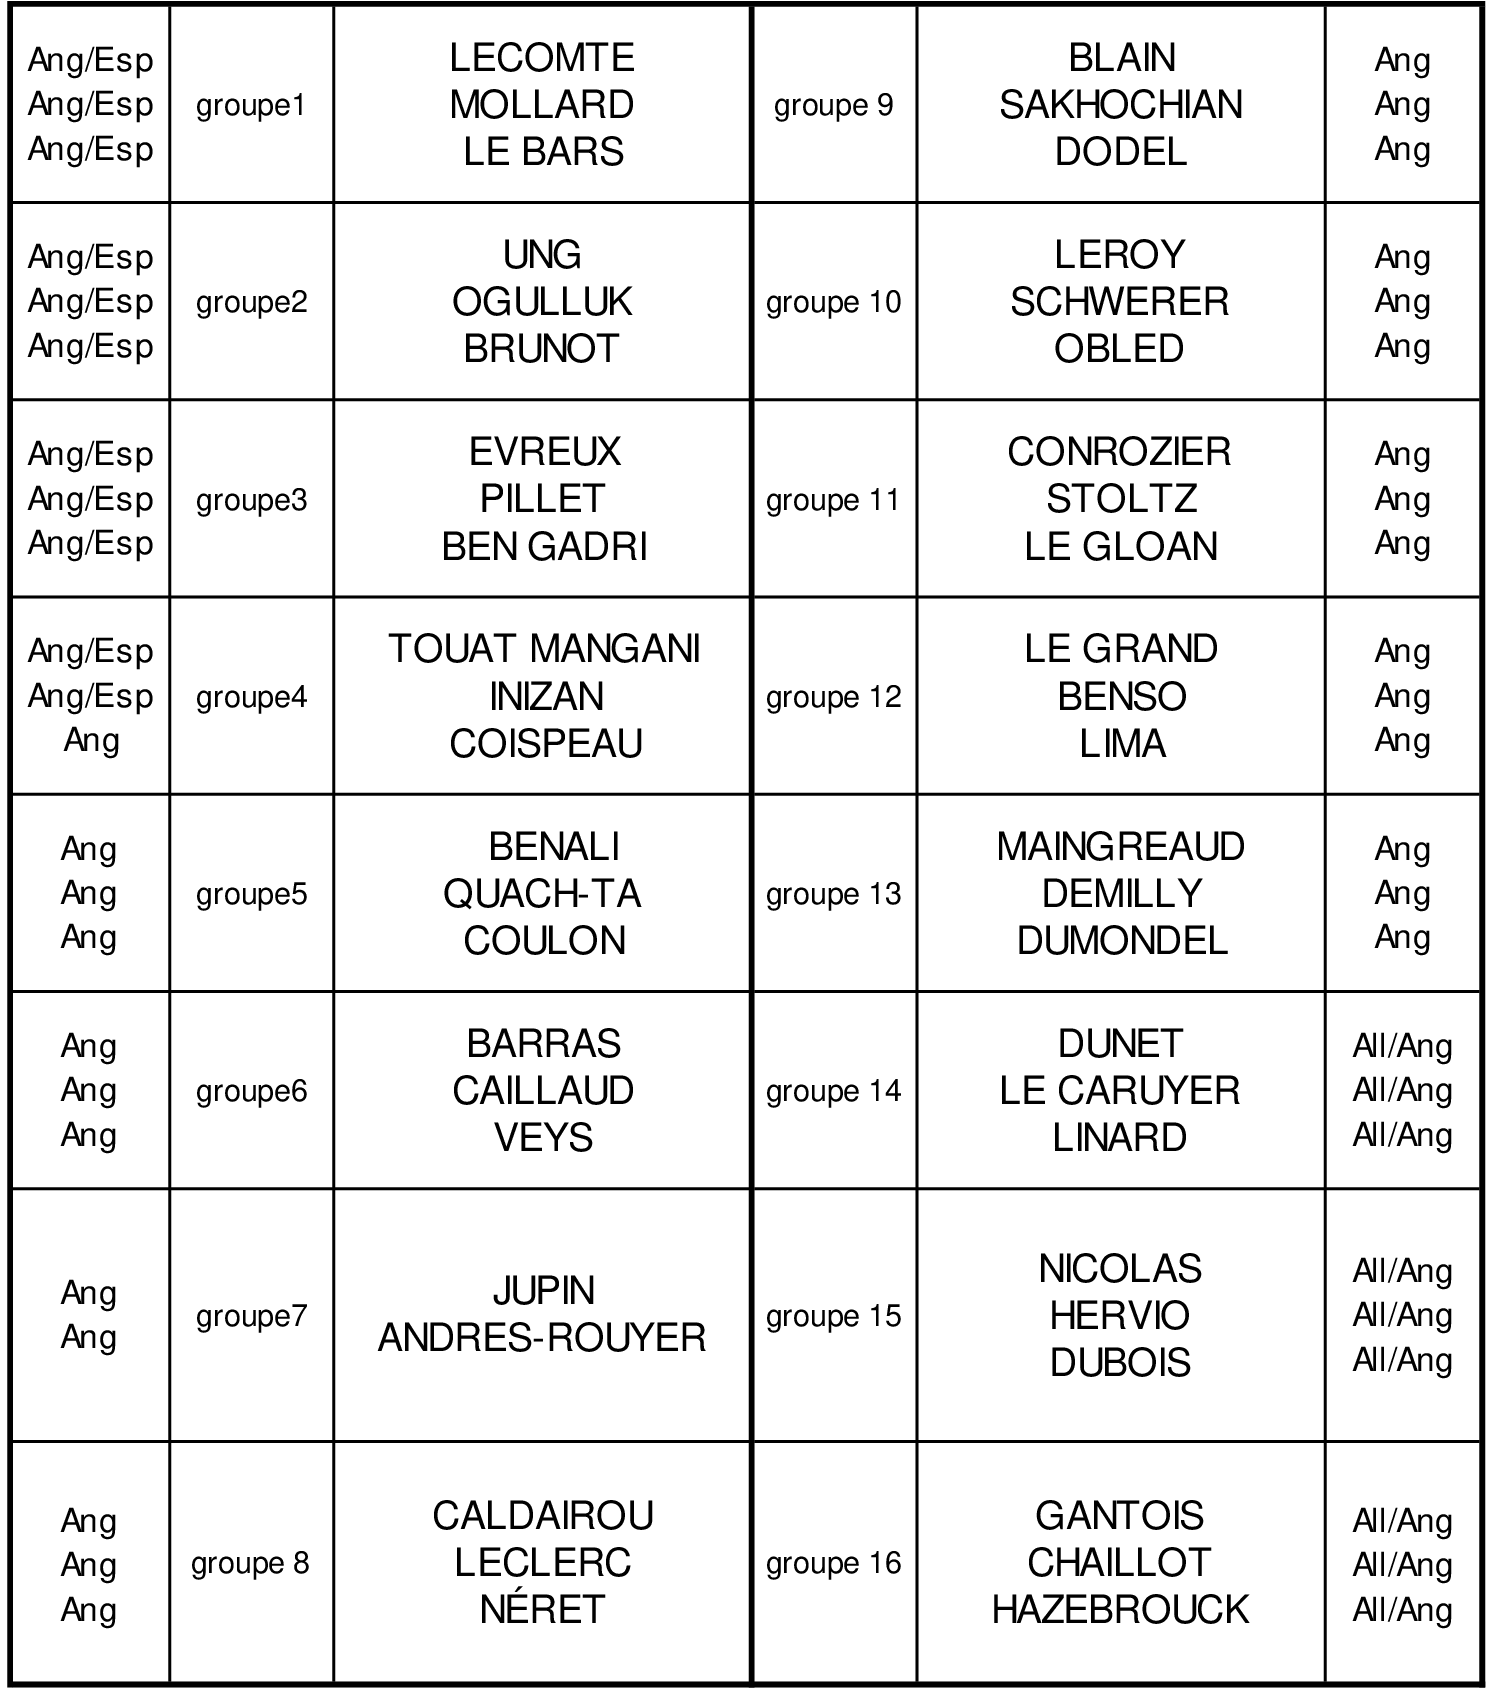

The file beside this chart, header and first rows:
Groupe, 1, 2, 3
1, LECOMTE, MOLLARD, LE BARS
2, UNG, OGULLUK, BRUNOT
3, EVREUX, PILLET, BEN GADRI
4, TOUAT MANGANI, INIZAN, COISPEAU
5, BENALI, QUACH-TA, COULON
6, BARRAS, CAILLAUD, VEYS
7, JUPIN, ANDRES-ROUYER, 
8, CALDAIROU, LECLERC, NÉRET
9, BLAIN, SAKHOCHIAN, DODEL
10, LEROY, SCHWERER, OBLED
11, CONROZIER, STOLTZ, LE GLOAN
12, LE GRAND, BENSO, LIMA
13, MAINGREAUD, DEMILLY, DUMONDEL
14, DUNET, LE CARUYER, LINARD
15, NICOLAS, HERVIO, DUBOIS
16, GANTOIS, CHAILLOT, HAZEBROUCK
